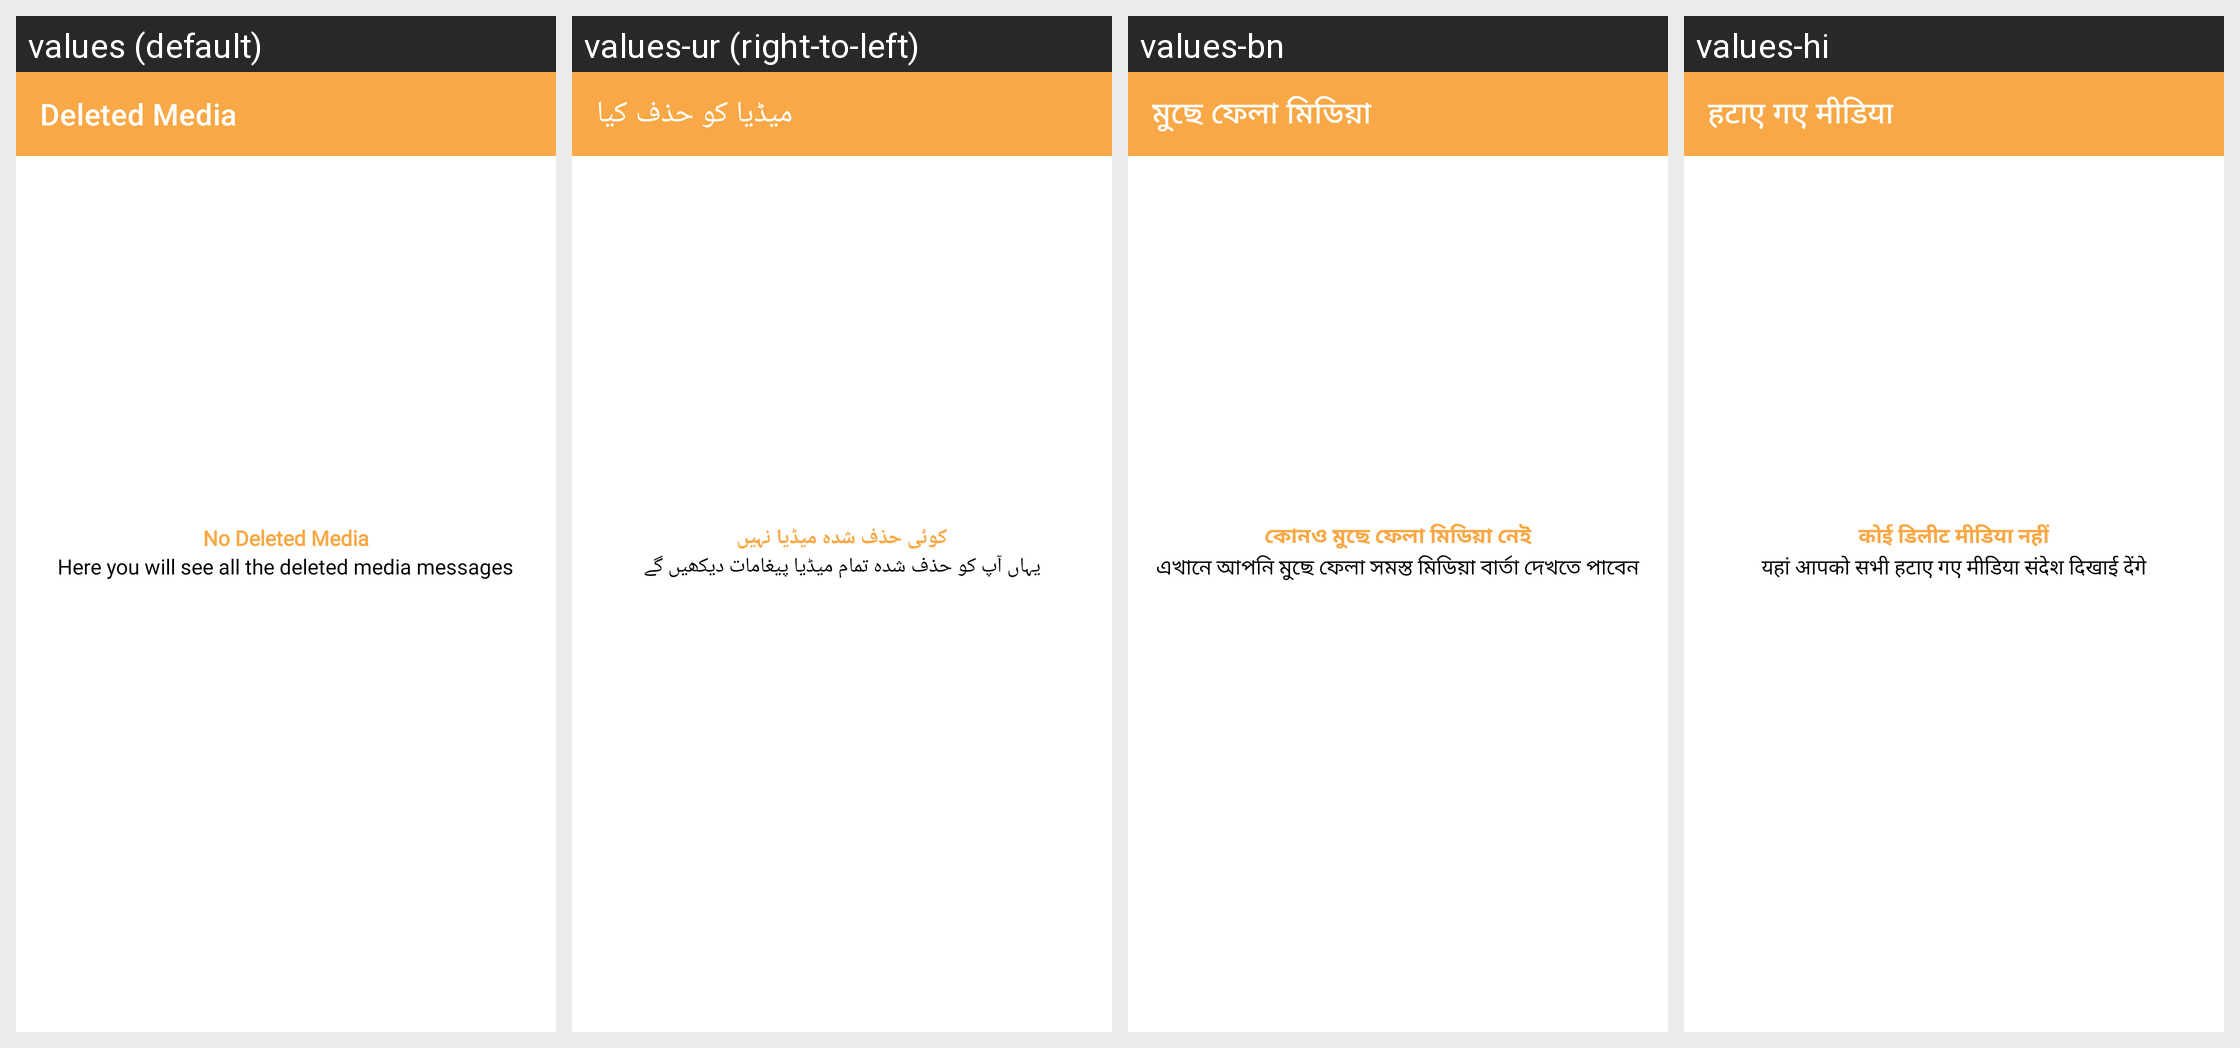

Strings drawn on this Android screen and how each of the app's shown locales translates them:
Android screen res/layout/activity_media.xml rendered under 4 locales, left to right: values (default), values-ur (right-to-left), values-bn, values-hi. Device: Nexus 5 (rendered at 1080×1920; each locale shown at half size, 540×960, under a caption strip naming it); theme Theme.LongStatusRDM.NoActionBar.
Other locales in the repository, not shown: values-ar, values-de, values-es, values-fr, values-in, values-it, values-ja, values-pt, values-ru, values-sv, values-tr.
Strings drawn on this screen, with the default value and each locale's value (text and hints the layout hard-codes, and strings that could not be matched under every locale, appear in the picture but are not listed):

deleted_media
  values: Deleted Media
  values-ur: میڈیا کو حذف کیا
  values-bn: মুছে ফেলা মিডিয়া
  values-hi: हटाए गए मीडिया

no_deleted_media
  values: No Deleted Media
  values-ur: کوئی حذف شدہ میڈیا نہیں
  values-bn: কোনও মুছে ফেলা মিডিয়া নেই
  values-hi: कोई डिलीट मीडिया नहीं

deleted_media_info
  values: Here you will see all the deleted media messages
  values-ur: یہاں آپ کو حذف شدہ تمام میڈیا پیغامات دیکھیں گے
  values-bn: এখানে আপনি মুছে ফেলা সমস্ত মিডিয়া বার্তা দেখতে পাবেন
  values-hi: यहां आपको सभी हटाए गए मीडिया संदेश दिखाई देंगे
